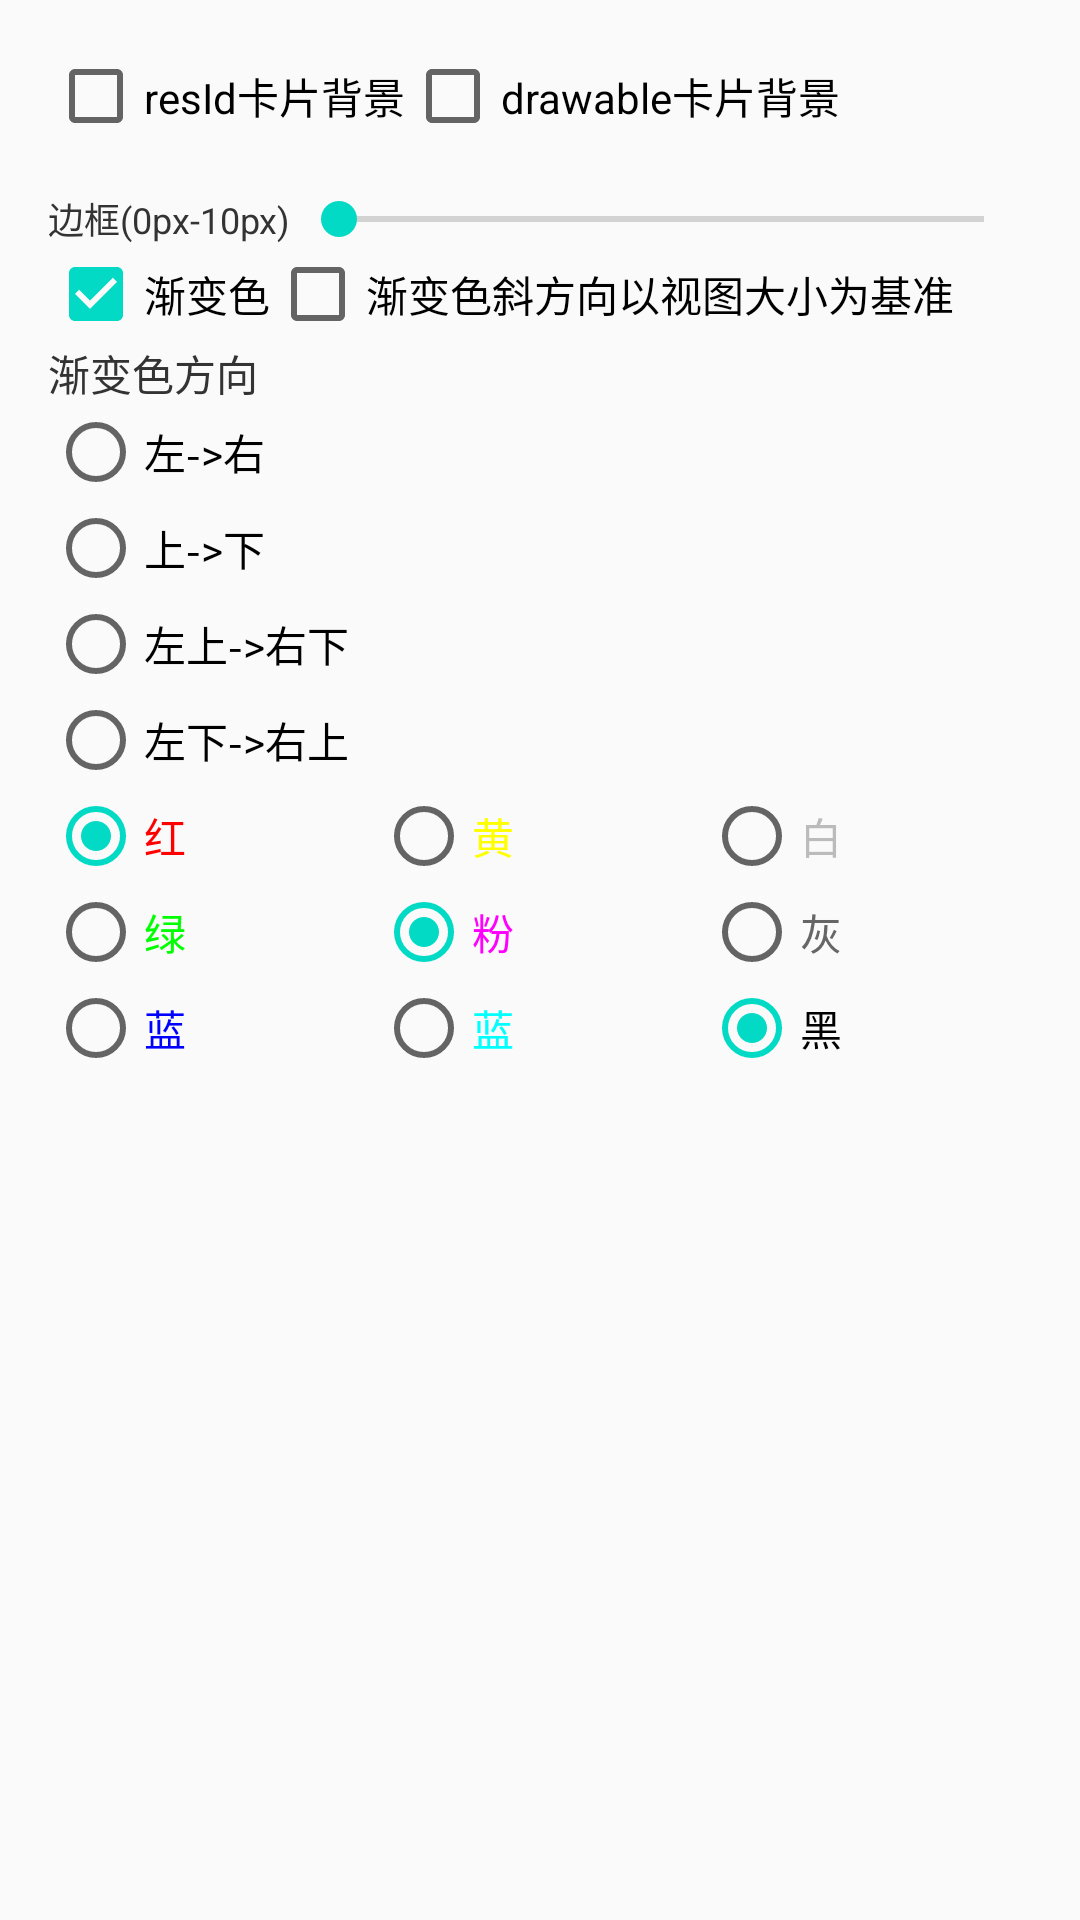

Write the Android layout XML for this screen, with the resource values it uses.
<!-- AndroidManifest.xml: application theme AppTheme -->
<!-- res/layout/fragment_card_bg_setting.xml -->
<?xml version="1.0" encoding="utf-8"?>
<androidx.core.widget.NestedScrollView xmlns:android="http://schemas.android.com/apk/res/android"
    android:layout_width="match_parent"
    android:layout_height="match_parent">

    <LinearLayout
        android:layout_width="match_parent"
        android:layout_height="wrap_content"
        android:orientation="vertical"
        android:padding="16dp">

        <LinearLayout
            android:layout_width="match_parent"
            android:layout_height="wrap_content">

            <CheckBox
                android:id="@+id/cbRes"
                android:layout_width="wrap_content"
                android:layout_height="wrap_content"
                android:text="resId卡片背景" />

            <CheckBox
                android:id="@+id/cbDrawable"
                android:layout_width="wrap_content"
                android:layout_height="wrap_content"
                android:text="drawable卡片背景" />
        </LinearLayout>

        <LinearLayout
            android:layout_width="match_parent"
            android:layout_height="wrap_content"
            android:layout_marginTop="16dp"
            android:gravity="center_vertical"
            android:orientation="horizontal">

            <TextView
                android:layout_width="wrap_content"
                android:layout_height="wrap_content"
                android:text="边框(0px-10px)"
                android:textColor="#333"
                android:textSize="12sp" />

            <SeekBar
                android:id="@+id/sbSW"
                android:layout_width="0dp"
                android:layout_height="wrap_content"
                android:layout_weight="1"
                android:max="10"
                android:min="0"
                android:progress="0" />
        </LinearLayout>

        <LinearLayout
            android:layout_width="match_parent"
            android:layout_height="wrap_content">

            <CheckBox
                android:id="@+id/cbGradient"
                android:layout_width="wrap_content"
                android:layout_height="wrap_content"
                android:checked="true"
                android:text="渐变色" />

            <CheckBox
                android:id="@+id/cbGradientSync"
                android:layout_width="wrap_content"
                android:layout_height="wrap_content"
                android:text="渐变色斜方向以视图大小为基准" />

        </LinearLayout>

        <TextView
            android:id="@+id/tvLabel"
            android:layout_width="wrap_content"
            android:layout_height="wrap_content"
            android:text="渐变色方向"
            android:textColor="#333" />

        <RadioGroup
            android:id="@+id/rgGradientDirection"
            android:layout_width="wrap_content"
            android:layout_height="wrap_content"
            android:text="渐变色">

            <RadioButton
                android:id="@+id/rbLTR"
                android:layout_width="wrap_content"
                android:layout_height="wrap_content"
                android:text="左->右" />

            <RadioButton
                android:id="@+id/rbTTB"
                android:layout_width="wrap_content"
                android:layout_height="wrap_content"
                android:text="上->下" />

            <RadioButton
                android:id="@+id/rbLTTRB"
                android:layout_width="wrap_content"
                android:layout_height="wrap_content"
                android:text="左上->右下" />

            <RadioButton
                android:id="@+id/rbLBTRT"
                android:layout_width="wrap_content"
                android:layout_height="wrap_content"
                android:text="左下->右上" />
        </RadioGroup>

        <LinearLayout
            android:id="@+id/llColor"
            android:layout_width="match_parent"
            android:layout_height="wrap_content"
            android:orientation="horizontal">

            <RadioGroup
                android:id="@+id/rgStart"
                android:layout_width="0dp"
                android:layout_height="wrap_content"
                android:layout_weight="1"
                android:orientation="vertical">

                <RadioButton
                    android:id="@+id/rbRedStart"
                    android:layout_width="wrap_content"
                    android:layout_height="wrap_content"
                    android:checked="true"
                    android:text="红"
                    android:textColor="#f00" />

                <RadioButton
                    android:id="@+id/rbGreenStart"
                    android:layout_width="wrap_content"
                    android:layout_height="wrap_content"
                    android:text="绿"
                    android:textColor="#0f0" />

                <RadioButton
                    android:id="@+id/rbBlueStart"
                    android:layout_width="wrap_content"
                    android:layout_height="wrap_content"
                    android:text="蓝"
                    android:textColor="#00f" />
            </RadioGroup>

            <RadioGroup
                android:id="@+id/rgCenter"
                android:layout_width="0dp"
                android:layout_height="wrap_content"
                android:layout_weight="1"
                android:orientation="vertical">

                <RadioButton
                    android:id="@+id/rbRedCenter"
                    android:layout_width="wrap_content"
                    android:layout_height="wrap_content"
                    android:text="黄"
                    android:textColor="#ff0" />

                <RadioButton
                    android:id="@+id/rbGreenCenter"
                    android:layout_width="wrap_content"
                    android:layout_height="wrap_content"
                    android:checked="true"
                    android:text="粉"
                    android:textColor="#f0f" />

                <RadioButton
                    android:id="@+id/rbBlueCenter"
                    android:layout_width="wrap_content"
                    android:layout_height="wrap_content"
                    android:text="蓝"
                    android:textColor="#0ff" />
            </RadioGroup>

            <RadioGroup
                android:id="@+id/rgEnd"
                android:layout_width="0dp"
                android:layout_height="wrap_content"
                android:layout_weight="1"
                android:orientation="vertical">

                <RadioButton
                    android:id="@+id/rbRedEnd"
                    android:layout_width="wrap_content"
                    android:layout_height="wrap_content"
                    android:text="白"
                    android:textColor="#bbb" />

                <RadioButton
                    android:id="@+id/rbGrayEnd"
                    android:layout_width="wrap_content"
                    android:layout_height="wrap_content"
                    android:text="灰"
                    android:textColor="#666" />

                <RadioButton
                    android:id="@+id/rbBlackEnd"
                    android:layout_width="wrap_content"
                    android:layout_height="wrap_content"
                    android:checked="true"
                    android:text="黑"
                    android:textColor="#000" />
            </RadioGroup>
        </LinearLayout>

    </LinearLayout>
</androidx.core.widget.NestedScrollView>
<!-- resources referenced by this layout -->
<resources>
  <style name="AppTheme" parent="Theme.AppCompat.Light.DarkActionBar">
          
          <item name="colorPrimary">@color/colorPrimary</item>
          <item name="colorPrimaryDark">@color/colorPrimaryDark</item>
          <item name="colorAccent">@color/colorAccent</item>
      </style>
  <!-- not gathered from this repository: default colours our renderer supplied (Android Studio template values) -->
  <color name="colorPrimary">#FF6200EE</color>
  <color name="colorPrimaryDark">#FF3700B3</color>
  <color name="colorAccent">#FF03DAC5</color>
</resources>
